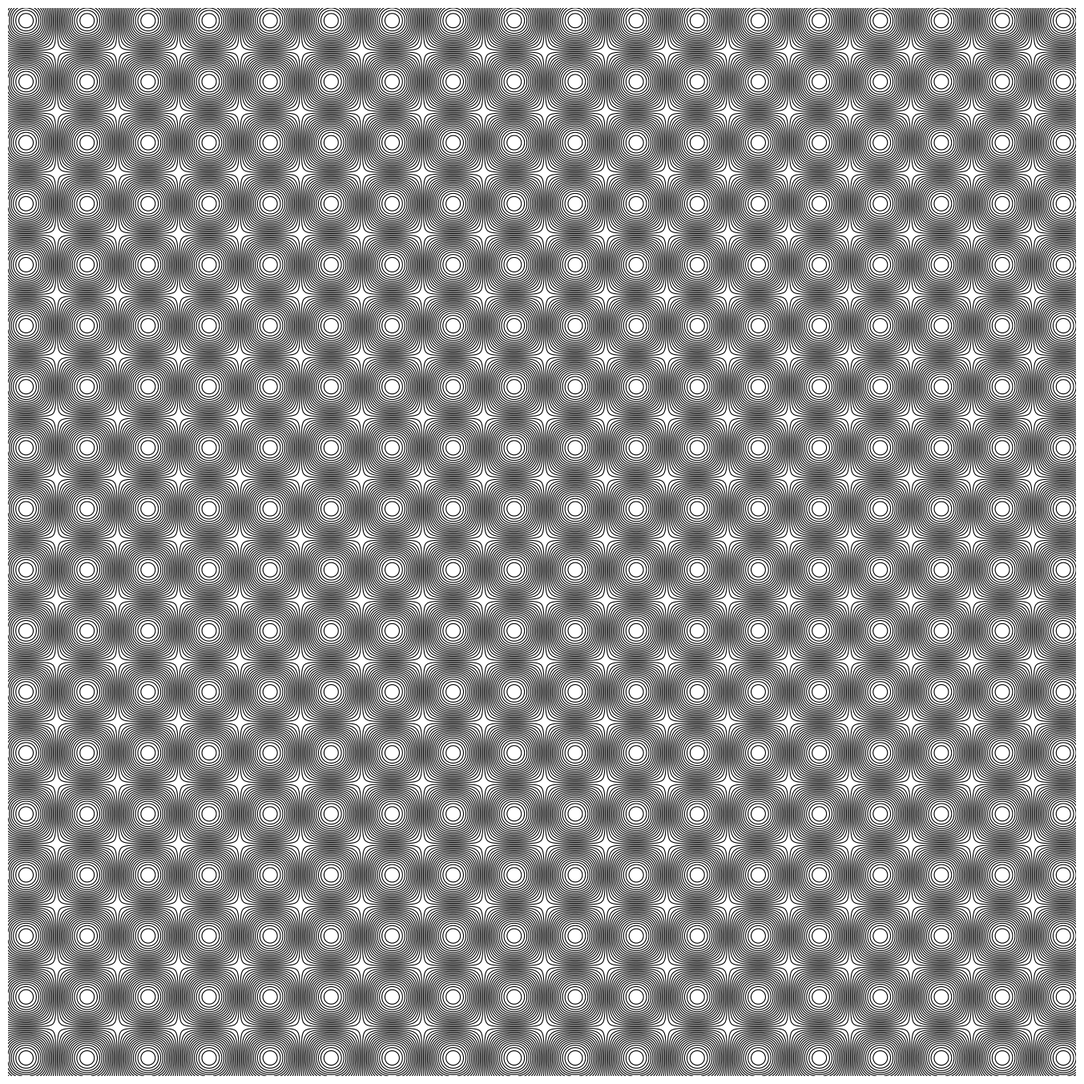

Generate this figure with matplotlib:
import numpy as np
import matplotlib.pyplot as plt
from pathlib import Path
from datetime import datetime

SIZE = 4000
DPI = 300
SEED = 42
DATE = datetime.now().strftime("%d%m%Y")

JPG_DIR = Path("output/jpg")
SVG_DIR = Path("output/svg")
JPG_DIR.mkdir(parents=True, exist_ok=True)
SVG_DIR.mkdir(parents=True, exist_ok=True)

np.random.seed(SEED)


def setup_ax():
    fig, ax = plt.subplots(figsize=(SIZE/DPI, SIZE/DPI), dpi=DPI)
    fig.subplots_adjust(left=0, right=1, top=1, bottom=0)
    ax.set_facecolor("white")
    ax.set_xlim(-5, 105)
    ax.set_ylim(-5, 105)
    ax.set_aspect("equal")
    ax.axis("off")
    return fig, ax


def save(fig, name):
    jpg_path = JPG_DIR / f"{name}_{DATE}.jpg"
    svg_path = SVG_DIR / f"{name}_{DATE}.svg"
    fig.savefig(jpg_path, dpi=DPI, pad_inches=0, facecolor="white")
    fig.savefig(svg_path, format="svg", pad_inches=0, facecolor="white")
    plt.close(fig)
    print(f"Tersimpan: {jpg_path} | {svg_path}")
def interference_waves():
    fig, ax = setup_ax()
    x = np.linspace(-5, 105, 500)
    y = np.linspace(-5, 105, 500)
    X, Y = np.meshgrid(x, y)
    Z = np.sin(X * 0.5) * np.sin(Y * 0.5)
    Z = (Z - Z.min()) / (Z.max() - Z.min())
    n_levels = 30
    levels = np.linspace(0, 1, n_levels)
    ax.contour(X, Y, Z, levels=levels, colors='black', linewidths=0.8)
    save(fig, "interference_waves")


if __name__ == "__main__":
    interference_waves()
